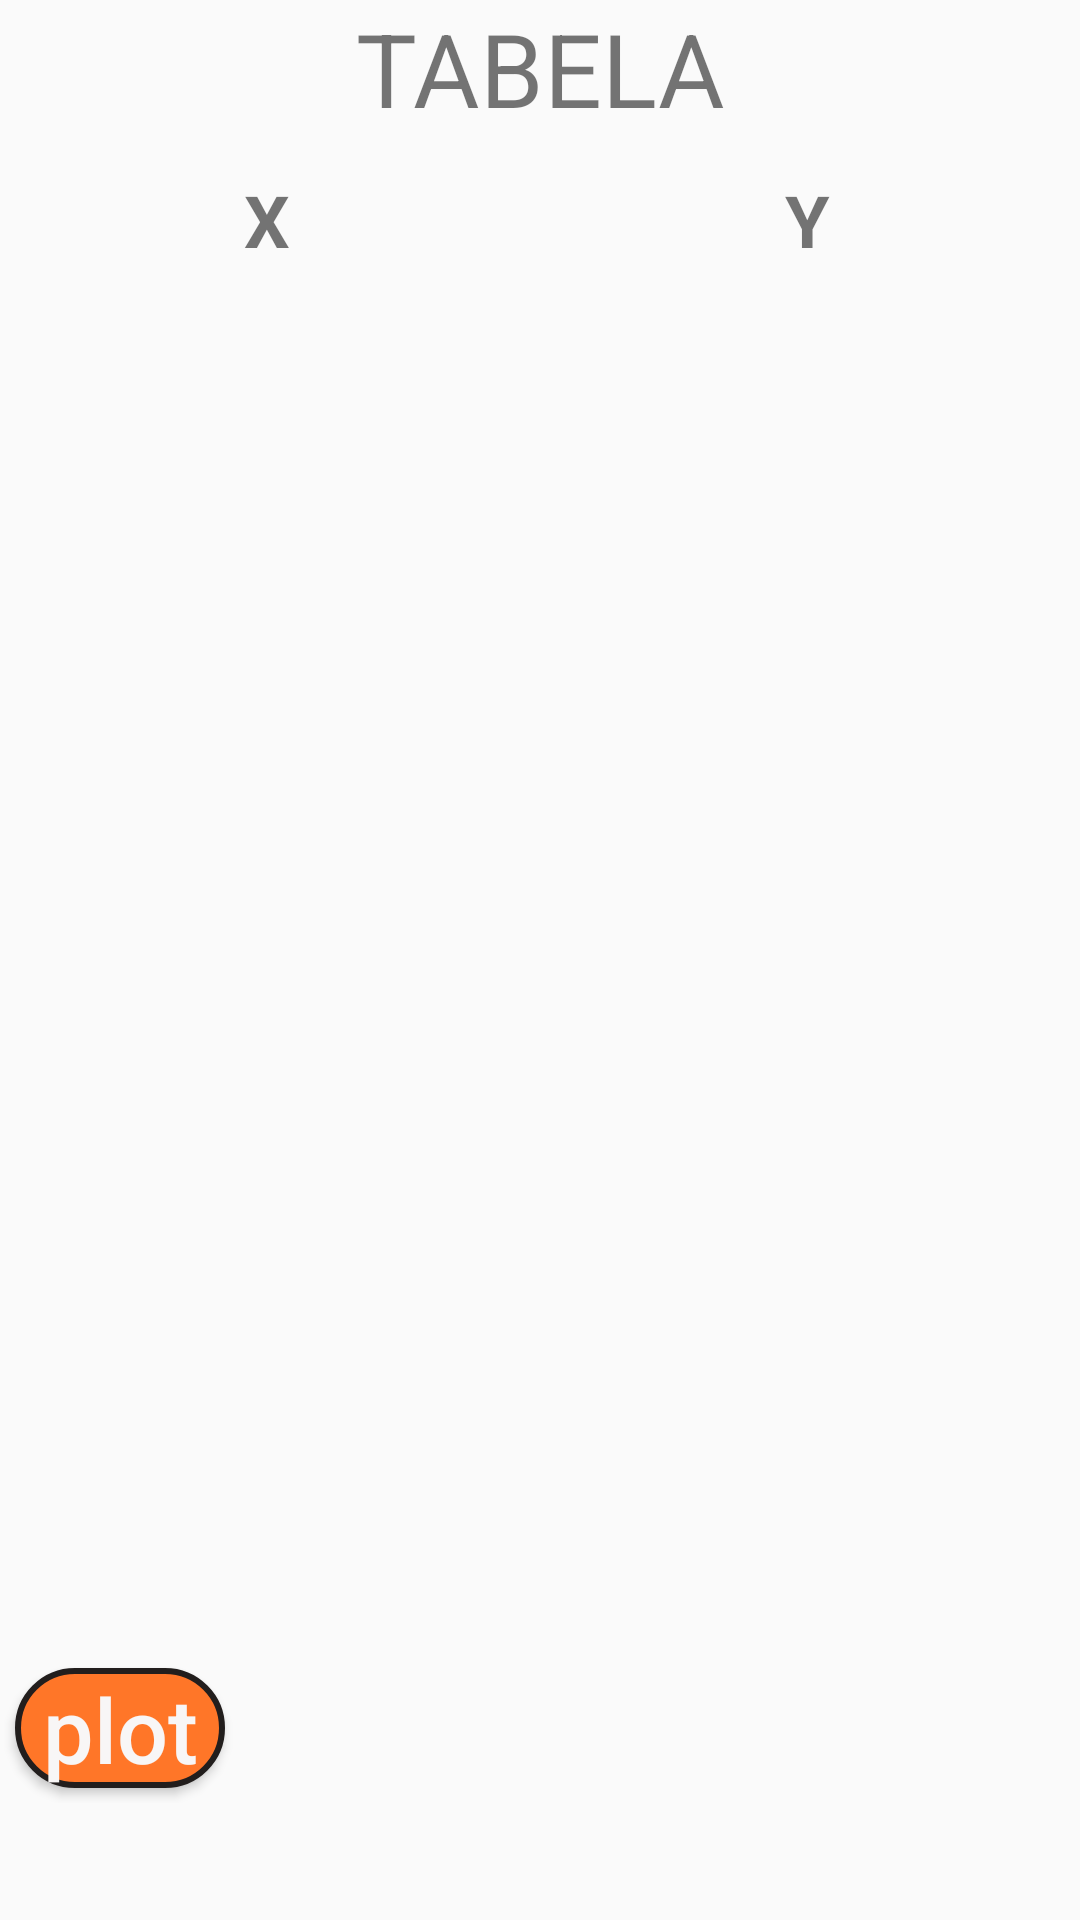

Android layout source for this screen:
<!-- AndroidManifest.xml: application theme Theme.Calculadora -->
<!-- res/layout/activity_tabela.xml -->
<?xml version="1.0" encoding="utf-8"?>
<LinearLayout xmlns:android="http://schemas.android.com/apk/res/android"
    xmlns:app="http://schemas.android.com/apk/res-auto"
    xmlns:tools="http://schemas.android.com/tools"
    android:layout_width="match_parent"
    android:layout_height="match_parent"
    android:orientation="vertical"
    tools:context=".Tabela">

    <TextView
        android:id="@+id/textView2"
        android:layout_width="match_parent"
        android:layout_height="57dp"
        android:text="TABELA"
        android:textAlignment="center"
        android:textSize="34sp" />

    <TableLayout
        android:layout_width="366dp"
        android:layout_height="494dp">

        <TableRow
            android:layout_width="match_parent"
            android:layout_height="match_parent">

            <TextView
                android:id="@+id/textView4"
                android:layout_width="178dp"
                android:layout_height="48dp"
                android:background="@drawable/table_items"
                android:text="X"
                android:textAlignment="center"
                android:textSize="24sp"
                android:textStyle="bold" />

            <TextView
                android:id="@+id/textView3"
                android:layout_width="182dp"
                android:layout_height="match_parent"
                android:background="@drawable/table_items"
                android:text="Y"
                android:textAlignment="center"
                android:textSize="24sp"
                android:textStyle="bold" />
        </TableRow>

        <TableRow
            android:layout_width="match_parent"
            android:layout_height="match_parent">

            <EditText
                android:id="@+id/tv_x1"
                android:layout_width="115dp"
                android:layout_height="50dp"
                android:background="@drawable/table_items"
                android:ems="10"
                android:inputType="numberDecimal" />

            <EditText
                android:id="@+id/tv_y1"
                android:layout_width="115dp"
                android:layout_height="50dp"
                android:background="@drawable/table_items"
                android:ems="10"
                android:inputType="numberDecimal" />
        </TableRow>

        <TableRow
            android:layout_width="match_parent"
            android:layout_height="match_parent">

            <EditText
                android:id="@+id/tv_x2"
                android:layout_width="115dp"
                android:layout_height="50dp"
                android:background="@drawable/table_items"
                android:ems="10"
                android:inputType="numberDecimal" />

            <EditText
                android:id="@+id/tv_y2"
                android:layout_width="115dp"
                android:layout_height="50dp"
                android:background="@drawable/table_items"
                android:ems="10"
                android:inputType="numberDecimal" />
        </TableRow>

        <TableRow
            android:layout_width="match_parent"
            android:layout_height="match_parent">

            <EditText
                android:id="@+id/tv_x3"
                android:layout_width="115dp"
                android:layout_height="50dp"
                android:background="@drawable/table_items"
                android:ems="10"
                android:inputType="numberDecimal" />

            <EditText
                android:id="@+id/tv_y3"
                android:layout_width="115dp"
                android:layout_height="50dp"
                android:background="@drawable/table_items"
                android:ems="10"
                android:inputType="numberDecimal" />
        </TableRow>

        <TableRow
            android:layout_width="match_parent"
            android:layout_height="match_parent">

            <EditText
                android:id="@+id/tv_x4"
                android:layout_width="115dp"
                android:layout_height="50dp"
                android:background="@drawable/table_items"
                android:ems="10"
                android:inputType="numberDecimal" />

            <EditText
                android:id="@+id/tv_y4"
                android:layout_width="115dp"
                android:layout_height="50dp"
                android:background="@drawable/table_items"
                android:ems="10"
                android:inputType="numberDecimal" />
        </TableRow>

        <TableRow
            android:layout_width="match_parent"
            android:layout_height="match_parent">

            <EditText
                android:id="@+id/tv_x5"
                android:layout_width="115dp"
                android:layout_height="50dp"
                android:background="@drawable/table_items"
                android:ems="10"
                android:inputType="numberDecimal" />

            <EditText
                android:id="@+id/tv_y5"
                android:layout_width="115dp"
                android:layout_height="50dp"
                android:background="@drawable/table_items"
                android:ems="10"
                android:inputType="numberDecimal" />
        </TableRow>

        <TableRow
            android:layout_width="match_parent"
            android:layout_height="match_parent">

            <EditText
                android:id="@+id/tv_x6"
                android:layout_width="115dp"
                android:layout_height="50dp"
                android:background="@drawable/table_items"
                android:ems="10"
                android:inputType="numberDecimal" />

            <EditText
                android:id="@+id/tv_y6"
                android:layout_width="115dp"
                android:layout_height="50dp"
                android:background="@drawable/table_items"
                android:ems="10"
                android:inputType="numberDecimal" />
        </TableRow>

        <TableRow
            android:layout_width="match_parent"
            android:layout_height="match_parent">

            <EditText
                android:id="@+id/tv_x7"
                android:layout_width="115dp"
                android:layout_height="50dp"
                android:background="@drawable/table_items"
                android:ems="10"
                android:inputType="numberDecimal" />

            <EditText
                android:id="@+id/tv_y7"
                android:layout_width="115dp"
                android:layout_height="50dp"
                android:background="@drawable/table_items"
                android:ems="10"
                android:inputType="numberDecimal" />
        </TableRow>

        <TableRow
            android:layout_width="match_parent"
            android:layout_height="match_parent"/>

        <TableRow
            android:layout_width="match_parent"
            android:layout_height="match_parent"/>

    </TableLayout>

    <LinearLayout
        android:layout_width="80dp"
        android:layout_height="wrap_content">

        <Button
            android:id="@+id/bt_plot"
            android:layout_width="55dp"
            android:layout_height="40dp"
            android:layout_margin="5sp"
            android:layout_weight="1"
            android:background="@drawable/bt_operacoes"
            android:text="plot"
            android:textAllCaps="false"
            android:textColor="#F8F6F6"
            android:textSize="30sp" />

    </LinearLayout>



</LinearLayout>
<!-- resources referenced by this layout -->
<resources>
  <!-- drawable bt_operacoes (drawable) -->
  <?xml version="1.0" encoding="utf-8"?>
  <shape xmlns:android="http://schemas.android.com/apk/res/android"
      android:shape="rectangle">
      <solid android:color="@color/orange"></solid>
      <corners android:radius="80dp"></corners>
      <stroke android:color="@color/black"
          android:width="2dp"/>
  </shape>
  <style name="Theme.Calculadora" parent="Theme.AppCompat.Light.DarkActionBar">
          
          <item name="colorPrimary">@color/cinza</item>
          <item name="colorPrimaryVariant">@color/purple_700</item>
          <item name="colorOnPrimary">@color/white</item>
          
          <item name="colorSecondary">@color/teal_200</item>
          <item name="colorSecondaryVariant">@color/teal_700</item>
          <item name="colorOnSecondary">@color/black</item>
          
          <item name="android:statusBarColor">?attr/colorPrimaryVariant</item>
          
      </style>
  <color name="orange">#FF7628</color>
  <color name="black">#221E1D</color>
  <color name="cinza">#F7F5F5</color>
  <color name="purple_700">#FF3700B3</color>
  <color name="white">#FFFFFFFF</color>
  <color name="teal_200">#FF03DAC5</color>
  <color name="teal_700">#FF018786</color>
</resources>
